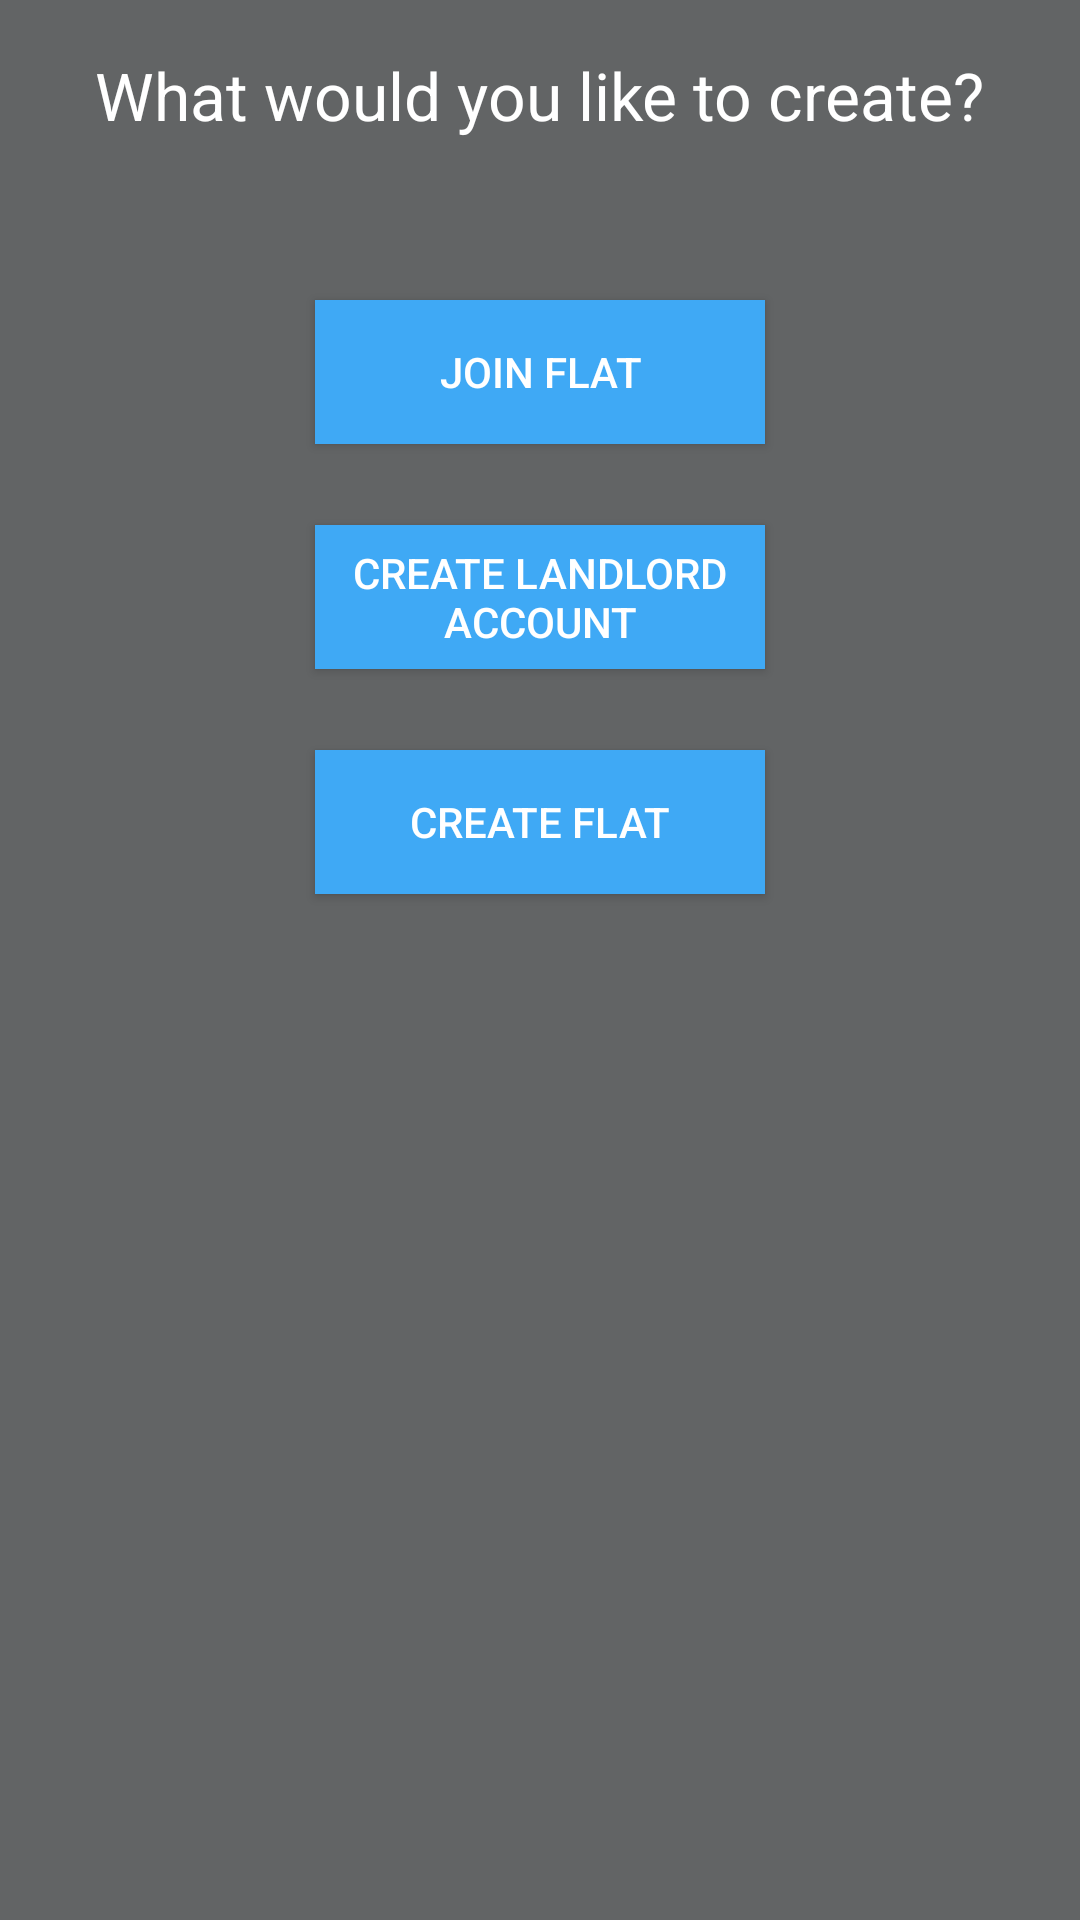

Android layout source for this screen:
<!-- AndroidManifest.xml: application theme AppTheme -->
<!-- res/layout/activity_create_options.xml -->
<RelativeLayout xmlns:android="http://schemas.android.com/apk/res/android"
    xmlns:tools="http://schemas.android.com/tools"
    android:layout_width="match_parent"
    android:layout_height="match_parent"
    android:paddingBottom="@dimen/activity_vertical_margin"
    android:paddingLeft="@dimen/activity_horizontal_margin"
    android:paddingRight="@dimen/activity_horizontal_margin"
    android:paddingTop="@dimen/activity_vertical_margin"
    tools:context="activityfiles.CreateOptions" 
    android:background="#626465">
    
   	<TextView
        android:id="@+id/createPageDescription"
        android:layout_width="wrap_content"
        android:layout_height="wrap_content"
        android:layout_alignParentTop="true"
        android:layout_centerHorizontal="true"
        android:layout_marginTop="17dp"
        android:gravity="center"
        android:text="What would you like to create?"
        android:textColor="#ffffff"
        android:textAppearance="?android:attr/textAppearanceLarge" />

    <Button
        android:id="@+id/joinFlatButton"
        android:layout_width="150dp"
        android:layout_height="wrap_content"
        android:layout_alignLeft="@+id/createLandlordButton"
        android:layout_alignRight="@+id/createLandlordButton"
        android:layout_marginTop="100dp"
        android:background="#3fa9f5"
        android:text="Join Flat" />


    <Button
        android:id="@+id/createLandlordButton"
        android:layout_width="150dp"
        android:layout_height="wrap_content"
        android:layout_below="@+id/joinApartmentButton"
        android:layout_centerHorizontal="true"
        android:layout_marginTop="175dp"
        android:background="#3fa9f5"
        android:text="Create Landlord Account" />

    <Button
        android:id="@+id/createFlatButton"
        android:layout_width="150dp"
        android:layout_height="wrap_content"
        android:layout_above="@+id/joinApartmentButton"
        android:layout_centerHorizontal="true"
        android:layout_alignRight="@+id/joinApartmentButton"
        android:layout_marginTop="250dp"
        android:background="#3fa9f5"
        android:text="Create Flat" />

</RelativeLayout>
<!-- resources referenced by this layout -->
<resources>
  <style name="AppTheme" parent="AppBaseTheme">
          
      </style>
  <style name="AppBaseTheme" parent="android:Theme.Light">
          
      </style>
</resources>
